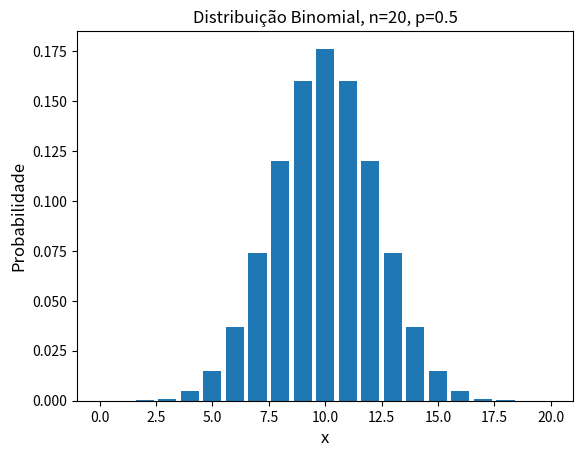

The script that saved this image:
# Aula 2 - Distribuições de Probabilidade

import matplotlib.pyplot as plt
import numpy as np
from scipy.stats import binom

# Cálculo
n = 20
p = 0.5
x = np.arange(0, n+1)

# Arrumando a parte visual do gráfico
binomial = binom.pmf(k=x, n=n, p=p)
plt.bar(x, binomial)
plt.xlabel("x", fontsize=12)
plt.ylabel("Probabilidade", fontsize=12)
plt.xlim([-1, n+1])
plt.title("Distribuição Binomial, n={0}, p={1}".format(n, p), fontsize=12)
plt.show()

